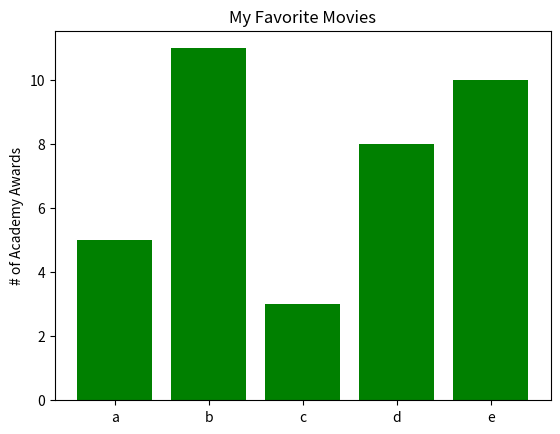

This chart was generated by the following Python code:
from matplotlib import pyplot as plt

movies = ["Annie Hall", "Ben-Hur", "Casablanca", "Gandhi", "West Side Story"]
num_oscars = [5, 11, 3, 8, 10]
test = ['a', 'b', 'c', 'd', 'e']

# bars are by default width 0.8, so we'll add 0.1 to the left coordinates
# so that each bar is centered
#xs는x값의 위치 조정. 안해주면 바랑 x위치가 어긋남.
xs = [i + 0.1 for i, _ in enumerate(movies)]

# plot bars with left x-coordinates [xs], heights [num_oscars]
plt.bar(xs, num_oscars, color = 'g')
plt.ylabel("# of Academy Awards")
plt.title("My Favorite Movies")

# label x-axis with movie names at bar centers
#위에서 수정한 각 xs값들에 대입할 이름들
plt.xticks([i + 0.1 for i, _ in enumerate(movies)], test)

plt.show()
